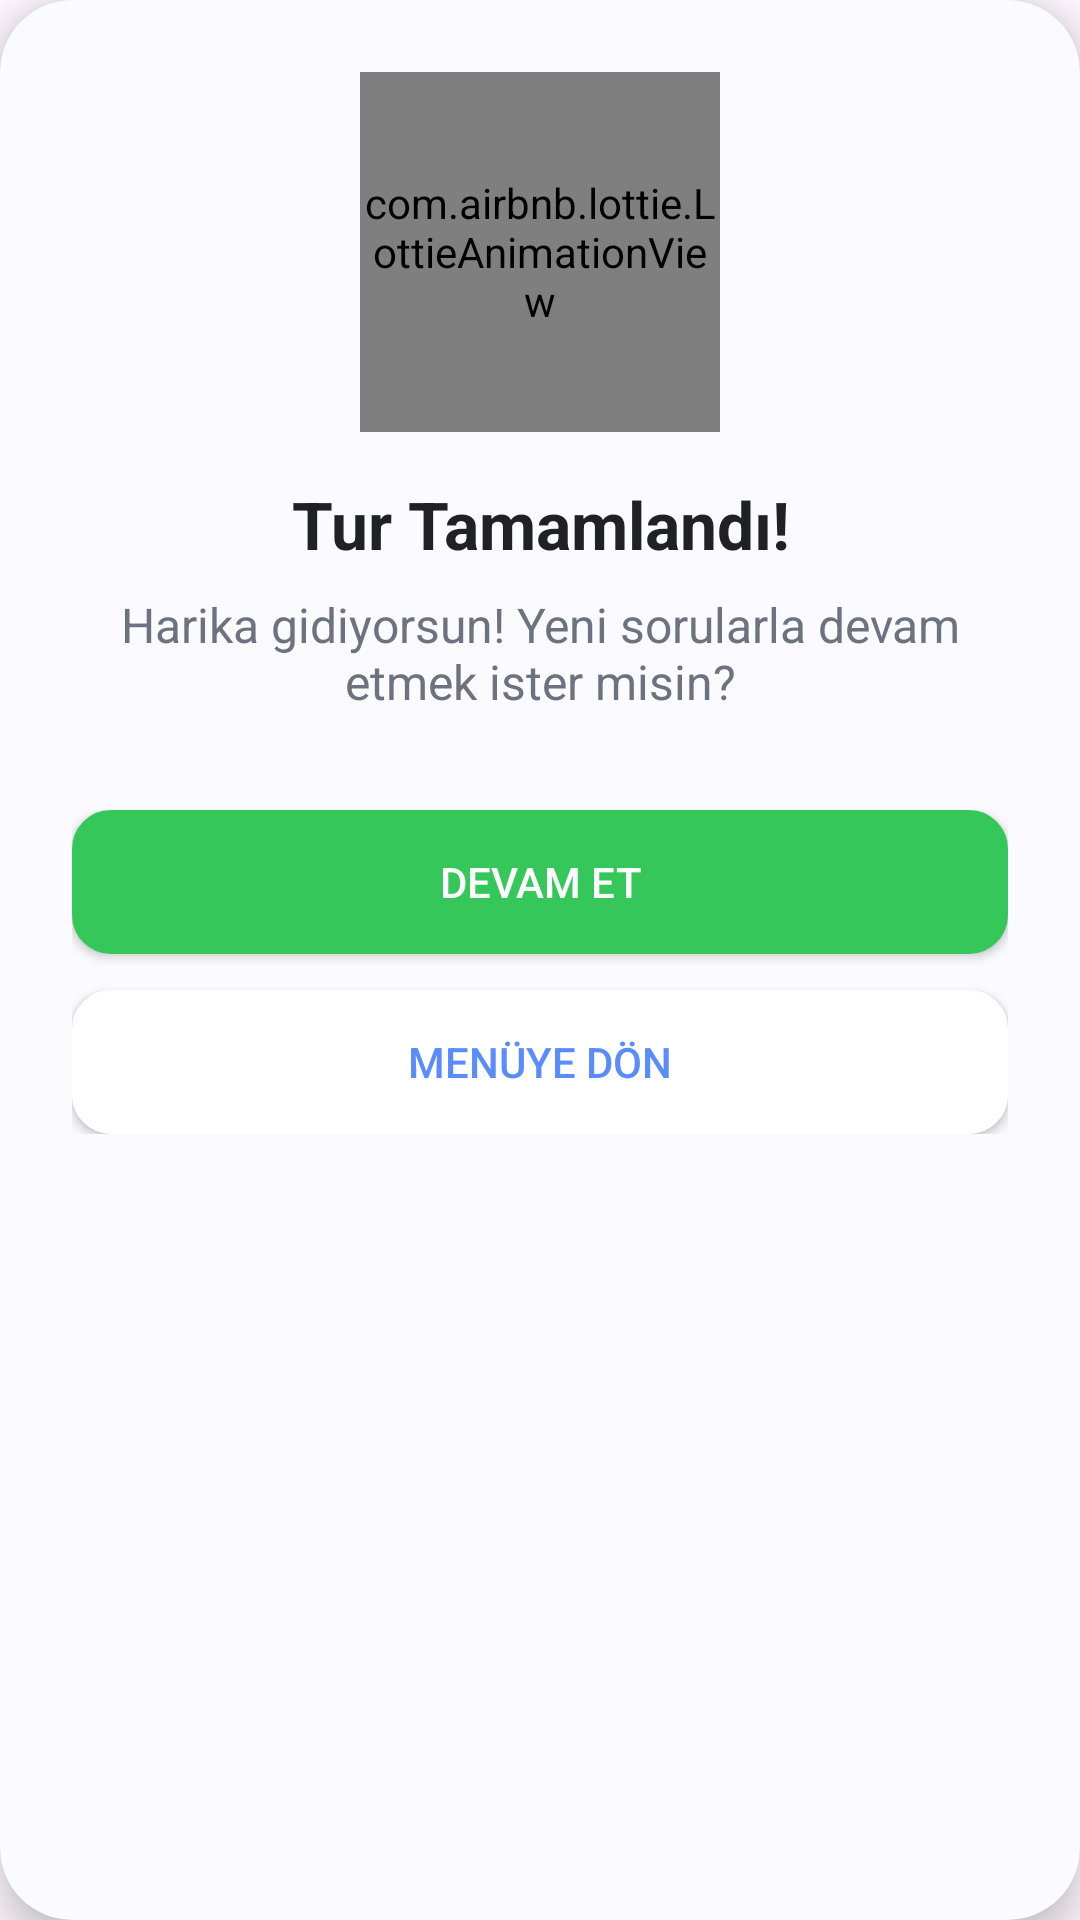

Layout XML and referenced resources for this Android screen:
<!-- AndroidManifest.xml: application theme Theme.SmartLang -->
<!-- res/layout/dialog_game_finished.xml -->
<?xml version="1.0" encoding="utf-8"?>
<androidx.cardview.widget.CardView
    xmlns:android="http://schemas.android.com/apk/res/android"
    xmlns:app="http://schemas.android.com/apk/res-auto"
    android:layout_width="match_parent"
    android:layout_height="wrap_content"
    android:layout_margin="24dp"
    app:cardCornerRadius="24dp"
    app:cardElevation="8dp"
    app:cardBackgroundColor="@color/sl_bg">

    <LinearLayout
        android:layout_width="match_parent"
        android:layout_height="wrap_content"
        android:orientation="vertical"
        android:padding="24dp"
        android:gravity="center">

        
        <com.airbnb.lottie.LottieAnimationView
            android:id="@+id/lottieDialogIcon"
            android:layout_width="120dp"
            android:layout_height="120dp"
            app:lottie_autoPlay="true"
            app:lottie_loop="true"
            app:lottie_rawRes="@raw/anim_special_105"
            android:layout_marginBottom="16dp"/>

        
        <TextView
            android:layout_width="wrap_content"
            android:layout_height="wrap_content"
            android:text="Tur Tamamlandı!"
            android:textSize="22sp"
            android:textStyle="bold"
            android:textColor="@color/sl_text_primary"
            android:gravity="center"
            android:layout_marginBottom="8dp"/>

        
        <TextView
            android:layout_width="wrap_content"
            android:layout_height="wrap_content"
            android:text="Harika gidiyorsun! Yeni sorularla devam etmek ister misin?"
            android:textSize="16sp"
            android:textColor="@color/sl_text_secondary"
            android:gravity="center"
            android:layout_marginBottom="32dp"/>

        
        <LinearLayout
            android:layout_width="match_parent"
            android:layout_height="wrap_content"
            android:orientation="vertical">

            
            <androidx.appcompat.widget.AppCompatButton
                android:id="@+id/btnDialogRestart"
                android:layout_width="match_parent"
                android:layout_height="wrap_content"
                android:text="Devam Et"
                android:textColor="#FFFFFF"
                android:background="@drawable/button_sentence_option"
                android:backgroundTint="@color/sl_success"
                android:layout_marginBottom="12dp"/>

            
            
            <androidx.appcompat.widget.AppCompatButton
                android:id="@+id/btnDialogMenu"
                android:layout_width="match_parent"
                android:layout_height="wrap_content"
                android:text="Menüye Dön"
                android:textColor="@color/sl_primary"
                android:background="@drawable/button_sentence_option"
                android:backgroundTint="#FFFFFF"/>

        </LinearLayout>
    </LinearLayout>
</androidx.cardview.widget.CardView>
<!-- resources referenced by this layout -->
<resources>
  <color name="sl_bg">#FAFAFF</color>
  <color name="sl_primary">#5B8CFF</color>
  <color name="sl_success">#35C759</color>
  <color name="sl_text_primary">#202124</color>
  <color name="sl_text_secondary">#6C727F</color>
  <!-- drawable button_sentence_option (drawable) -->
  <?xml version="1.0" encoding="utf-8"?>
  <selector xmlns:android="http://schemas.android.com/apk/res/android">
  
      <item android:state_selected="true">
          <shape android:shape="rectangle">
              <solid android:color="@color/sl_success"/>
              <corners android:radius="12dp"/>
              <stroke android:width="2dp" android:color="@color/sl_success"/>
          </shape>
      </item>
  
      <item android:state_activated="true">
          <shape android:shape="rectangle">
              <solid android:color="@color/sl_error"/>
              <corners android:radius="12dp"/>
              <stroke android:width="2dp" android:color="@color/sl_error"/>
          </shape>
      </item>
  
      <item android:state_pressed="true">
          <shape android:shape="rectangle">
              <solid android:color="@color/sl_primary_dark"/>
              <corners android:radius="12dp"/>
              <stroke android:width="2dp" android:color="@color/sl_primary_dark"/>
          </shape>
      </item>
  
      <item>
          <shape android:shape="rectangle">
              <solid android:color="@color/sl_btn_bg"/>
              <corners android:radius="12dp"/>
              <stroke android:width="2dp" android:color="@color/sl_stroke"/>
          </shape>
      </item>
  
  </selector>
  <style name="Theme.SmartLang" parent="Base.Theme.SmartLang" />
  <color name="sl_error">#FF4D5E</color>
  <color name="sl_primary_dark">#3D6DE6</color>
  <color name="sl_btn_bg">#FFFFFF</color>
  <color name="sl_stroke">#DADCE0</color>
  <style name="Base.Theme.SmartLang" parent="Theme.Material3.DayNight.NoActionBar">
      </style>
</resources>
